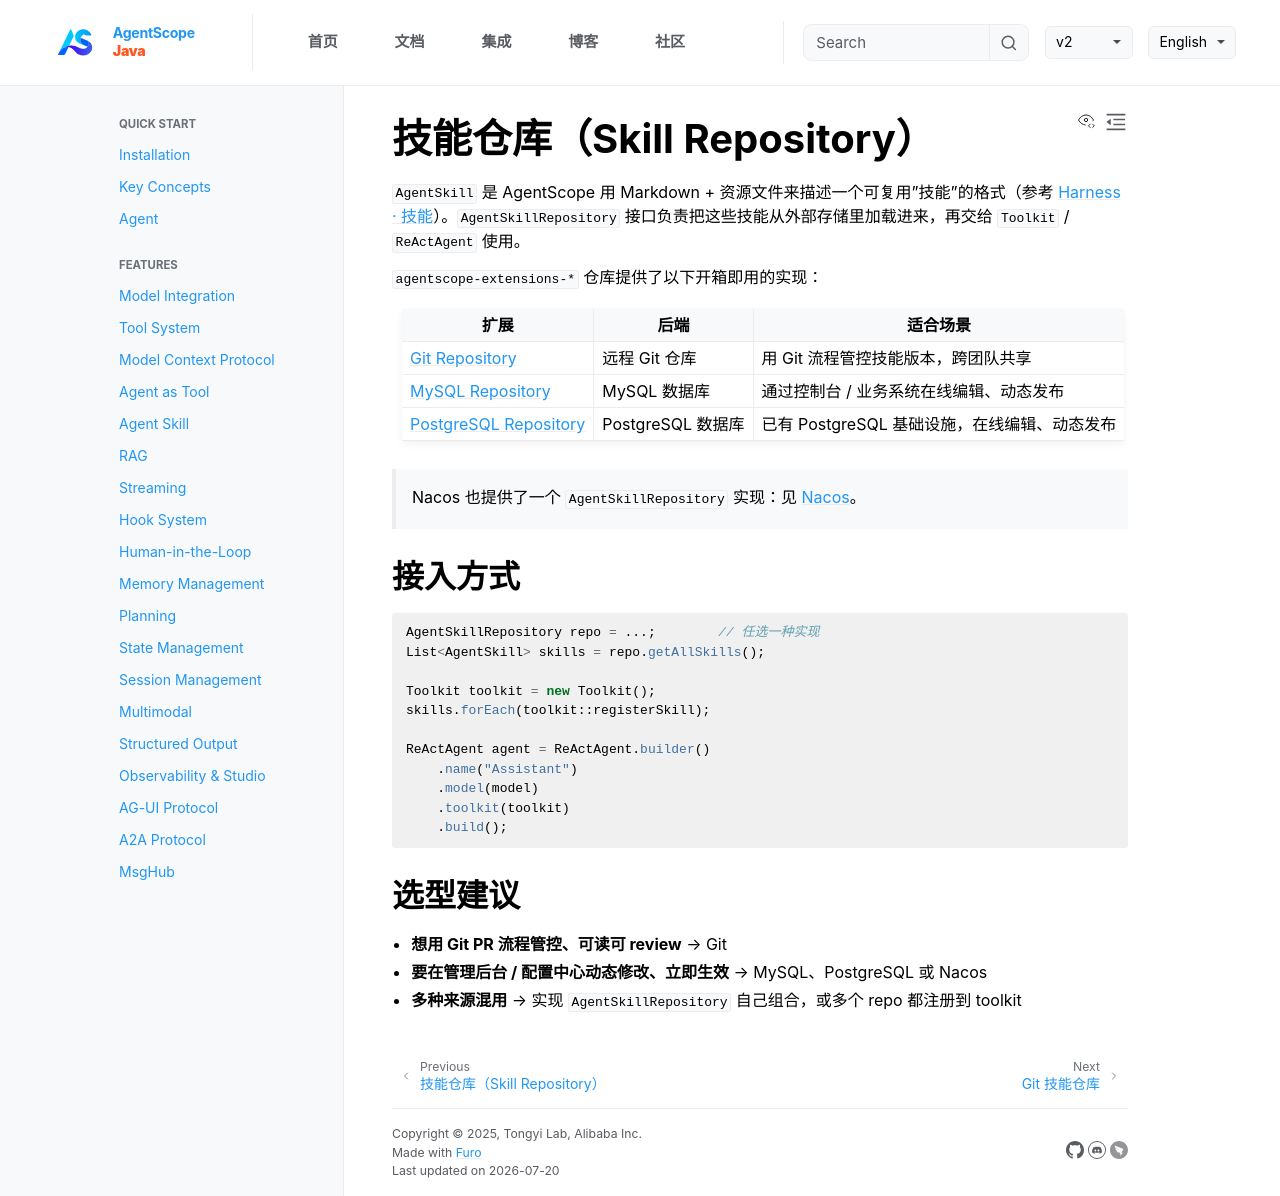

repository: lifl00001/agentscope-java · page: v2/zh/integration/skill/overview.html · generator: jekyll

# 技能仓库（Skill Repository）

`AgentSkill` 是 AgentScope 用 Markdown + 资源文件来描述一个可复用"技能"的格式（参考 [Harness · 技能](../../docs/harness/skill.md)）。`AgentSkillRepository` 接口负责把这些技能从外部存储里加载进来，再交给 `Toolkit` / `ReActAgent` 使用。

`agentscope-extensions-*` 仓库提供了以下开箱即用的实现：

| 扩展 | 后端 | 适合场景 |
| --- | --- | --- |
| [Git Repository](git-repository.md) | 远程 Git 仓库 | 用 Git 流程管控技能版本，跨团队共享 |
| [MySQL Repository](mysql-repository.md) | MySQL 数据库 | 通过控制台 / 业务系统在线编辑、动态发布 |
| [PostgreSQL Repository](postgresql-repository.md) | PostgreSQL 数据库 | 已有 PostgreSQL 基础设施，在线编辑、动态发布 |

> Nacos 也提供了一个 `AgentSkillRepository` 实现：见 [Nacos](../infrastructure/nacos.md)。

## 接入方式

```java
AgentSkillRepository repo = ...;        // 任选一种实现
List<AgentSkill> skills = repo.getAllSkills();

Toolkit toolkit = new Toolkit();
skills.forEach(toolkit::registerSkill);

ReActAgent agent = ReActAgent.builder()
    .name("Assistant")
    .model(model)
    .toolkit(toolkit)
    .build();
```

## 选型建议

- **想用 Git PR 流程管控、可读可 review** → Git
- **要在管理后台 / 配置中心动态修改、立即生效** → MySQL、PostgreSQL 或 Nacos
- **多种来源混用** → 实现 `AgentSkillRepository` 自己组合，或多个 repo 都注册到 toolkit
